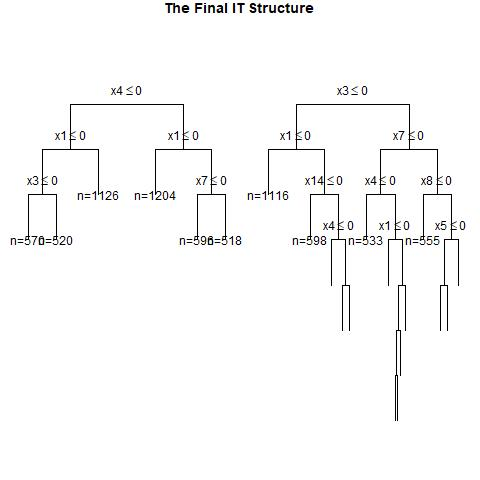

Data behind this chart, as committed beside it:
, x1, x2, x3, x4, x5, x6, x7, x8, x9, x10, x11, x12, x13, x14, x15, x16, x17, x18, x19, x20, w, y, CATE
1, 1, 1, 1, 1, 1, 0, 0, 1, 1, 0, 0, 1, 1, 0, 0, 0, 0, 1, 0, 0, 0, 0, 0.6209
2, 0, 0, 1, 0, 1, 1, 1, 0, 1, 1, 0, 0, 0, 0, 1, 1, 0, 0, 1, 0, 1, 1, 0.1646
3, 1, 1, 0, 0, 0, 1, 0, 1, 1, 0, 0, 1, 0, 0, 1, 1, 1, 1, 0, 0, 1, 0, 0.3001
4, 0, 0, 1, 0, 0, 1, 1, 1, 0, 0, 0, 1, 0, 1, 0, 0, 0, 1, 0, 0, 0, 0, 0.1646
5, 1, 1, 1, 0, 1, 1, 0, 0, 0, 1, 0, 0, 0, 0, 0, 1, 1, 1, 1, 0, 1, 1, 0.3847
6, 1, 1, 1, 1, 1, 1, 1, 0, 0, 0, 0, 1, 0, 0, 0, 0, 1, 0, 1, 1, 0, 1, 0.4798
7, 0, 0, 1, 1, 0, 1, 1, 1, 0, 0, 0, 0, 0, 0, 1, 0, 1, 1, 1, 1, 0, 1, 0.2507
8, 1, 1, 1, 0, 0, 0, 1, 0, 1, 1, 0, 0, 1, 1, 1, 0, 0, 0, 1, 1, 1, 1, 0.4798
9, 0, 1, 0, 0, 1, 1, 1, 1, 1, 1, 0, 1, 1, 1, 0, 0, 0, 1, 1, 1, 1, 1, 0.2256
10, 1, 1, 0, 0, 1, 1, 0, 1, 0, 1, 1, 0, 1, 0, 1, 1, 0, 1, 0, 1, 0, 1, 0.3001
11, 1, 0, 0, 0, 1, 0, 1, 1, 0, 0, 1, 0, 0, 0, 1, 0, 0, 0, 1, 1, 0, 1, 0.2448
12, 0, 0, 0, 0, 1, 1, 0, 0, 1, 0, 0, 0, 0, 1, 0, 0, 1, 0, 0, 1, 1, 0, -0.07794
13, 0, 1, 1, 0, 1, 0, 0, 0, 0, 0, 1, 0, 1, 1, 1, 0, 0, 0, 0, 0, 0, 0, 0.3847
14, 1, 0, 0, 1, 1, 1, 0, 1, 0, 1, 1, 1, 0, 0, 0, 1, 0, 1, 1, 0, 0, 1, 0.4698
15, 1, 0, 1, 1, 1, 0, 0, 0, 0, 1, 0, 1, 1, 0, 1, 0, 1, 1, 0, 0, 0, 1, 0.4698
16, 0, 1, 0, 0, 0, 0, 0, 1, 1, 1, 1, 1, 0, 1, 1, 0, 1, 1, 1, 0, 0, 0, 0.2256
17, 0, 1, 0, 0, 0, 0, 0, 0, 0, 0, 0, 1, 1, 1, 1, 0, 1, 0, 1, 1, 1, 0, 0.2256
18, 1, 1, 1, 0, 0, 0, 1, 0, 0, 0, 0, 0, 1, 1, 0, 0, 1, 0, 1, 0, 0, 0, 0.4798
19, 0, 0, 1, 1, 1, 1, 1, 1, 0, 0, 0, 1, 0, 1, 0, 0, 1, 0, 0, 0, 1, 1, 0.2507
20, 1, 1, 0, 0, 1, 0, 1, 0, 0, 0, 0, 0, 1, 1, 0, 0, 1, 1, 1, 0, 0, 1, 0.3679
21, 1, 0, 0, 0, 0, 0, 0, 0, 1, 0, 0, 0, 1, 0, 0, 1, 1, 1, 0, 0, 1, 0, 0.2448
22, 1, 1, 0, 0, 0, 1, 0, 1, 1, 0, 1, 1, 1, 0, 0, 0, 0, 1, 0, 0, 0, 1, 0.3001
23, 0, 1, 0, 0, 1, 1, 0, 1, 0, 0, 1, 1, 1, 0, 1, 1, 1, 0, 0, 1, 1, 1, 0.2256
24, 1, 1, 1, 0, 0, 1, 1, 0, 0, 1, 0, 1, 1, 1, 1, 1, 0, 0, 0, 0, 0, 0, 0.4798
25, 0, 0, 1, 0, 0, 0, 1, 0, 0, 1, 1, 1, 0, 0, 1, 1, 0, 1, 0, 0, 0, 0, 0.1646
26, 1, 1, 0, 0, 0, 1, 1, 1, 0, 1, 0, 1, 0, 0, 0, 1, 0, 0, 0, 0, 1, 1, 0.3001
27, 0, 0, 1, 0, 1, 1, 0, 0, 1, 1, 0, 0, 0, 1, 0, 1, 0, 1, 1, 0, 0, 0, 0.1646
28, 0, 1, 0, 1, 1, 1, 0, 0, 0, 0, 1, 1, 0, 1, 0, 1, 1, 1, 1, 0, 1, 1, 0.2256
29, 1, 0, 1, 0, 1, 1, 0, 1, 0, 1, 1, 1, 1, 0, 0, 0, 0, 1, 0, 1, 0, 0, 0.2448
30, 1, 0, 1, 1, 1, 0, 1, 1, 0, 1, 1, 1, 1, 0, 1, 1, 0, 1, 1, 1, 1, 1, 0.2583
31, 1, 1, 0, 1, 1, 1, 0, 1, 0, 1, 1, 1, 0, 1, 1, 0, 0, 1, 1, 1, 1, 1, 0.4315
32, 1, 1, 0, 1, 1, 1, 1, 1, 0, 1, 0, 0, 0, 1, 0, 0, 1, 0, 1, 1, 1, 1, 0.4315
33, 1, 1, 0, 0, 0, 0, 1, 1, 0, 1, 1, 0, 0, 0, 0, 1, 1, 0, 0, 0, 1, 1, 0.3001
34, 1, 1, 1, 1, 0, 0, 0, 0, 0, 1, 1, 1, 1, 1, 0, 0, 0, 0, 0, 0, 1, 1, 0.4444
35, 0, 1, 1, 1, 0, 0, 1, 1, 1, 0, 1, 0, 1, 0, 0, 1, 0, 1, 1, 0, 0, 1, 0.2923
36, 1, 1, 1, 0, 0, 1, 1, 0, 1, 0, 1, 1, 0, 1, 1, 0, 0, 0, 1, 1, 1, 1, 0.4798
37, 0, 1, 0, 0, 0, 1, 0, 0, 1, 0, 0, 0, 0, 1, 0, 1, 1, 1, 0, 1, 1, 0, 0.2256
38, 1, 1, 0, 1, 1, 1, 0, 0, 0, 0, 0, 1, 0, 0, 1, 0, 0, 0, 1, 0, 1, 1, 0.3001
39, 1, 0, 0, 0, 0, 0, 1, 0, 1, 0, 0, 0, 1, 0, 1, 0, 1, 0, 0, 0, 1, 0, 0.2448
40, 1, 0, 1, 1, 1, 0, 0, 0, 1, 0, 0, 1, 0, 1, 0, 1, 1, 1, 1, 1, 0, 0, 0.4698
41, 1, 1, 0, 1, 0, 1, 0, 0, 0, 0, 0, 1, 1, 1, 1, 1, 0, 1, 0, 1, 1, 1, 0.4315
42, 0, 1, 1, 0, 0, 1, 0, 0, 0, 1, 0, 1, 0, 1, 0, 1, 1, 1, 1, 0, 1, 1, 0.3847
43, 1, 1, 0, 1, 0, 0, 1, 0, 0, 0, 0, 1, 1, 1, 0, 0, 1, 1, 0, 0, 0, 0, 0.4315
44, 1, 0, 1, 1, 1, 0, 0, 1, 1, 0, 0, 0, 0, 0, 1, 1, 1, 1, 1, 0, 1, 1, 0.4698
45, 0, 0, 1, 1, 1, 0, 0, 1, 0, 1, 0, 0, 0, 1, 0, 1, 1, 1, 1, 1, 1, 1, 0.2507
46, 1, 1, 1, 1, 1, 0, 1, 0, 0, 0, 1, 1, 0, 0, 1, 0, 1, 0, 1, 0, 1, 1, 0.4798
47, 1, 1, 0, 0, 1, 0, 1, 1, 0, 0, 1, 1, 0, 0, 0, 1, 1, 0, 0, 0, 1, 0, 0.3001
48, 0, 1, 0, 0, 1, 0, 0, 1, 1, 0, 0, 1, 1, 1, 0, 0, 1, 0, 0, 1, 0, 0, 0.2256
49, 0, 0, 1, 1, 1, 0, 0, 0, 1, 1, 1, 0, 1, 1, 0, 0, 1, 0, 0, 0, 0, 0, 0.2507
50, 1, 0, 0, 0, 0, 1, 1, 0, 1, 1, 1, 0, 0, 0, 1, 0, 0, 0, 0, 1, 0, 1, 0.2448
51, 1, 0, 1, 0, 1, 0, 0, 1, 0, 1, 1, 1, 0, 0, 0, 1, 1, 0, 1, 0, 1, 1, 0.2448
52, 0, 1, 0, 0, 0, 0, 1, 0, 0, 0, 1, 1, 1, 0, 1, 0, 1, 0, 1, 0, 0, 0, 0.2256
53, 1, 0, 0, 1, 0, 1, 0, 1, 1, 0, 1, 1, 1, 0, 0, 0, 1, 0, 1, 0, 1, 1, 0.4698
54, 0, 0, 1, 1, 1, 1, 1, 0, 0, 0, 1, 0, 1, 0, 1, 0, 0, 1, 0, 1, 0, 0, 0.2507
55, 1, 1, 1, 1, 0, 0, 0, 0, 0, 1, 1, 1, 0, 1, 0, 1, 1, 0, 1, 0, 0, 0, 0.4444
56, 0, 1, 1, 1, 0, 0, 0, 0, 1, 0, 1, 1, 1, 1, 0, 1, 0, 0, 1, 1, 0, 0, 0.5001
57, 1, 0, 1, 0, 0, 1, 1, 0, 0, 0, 1, 0, 1, 1, 1, 0, 1, 0, 0, 0, 1, 0, 0.2448
58, 1, 1, 1, 0, 0, 1, 1, 0, 1, 0, 1, 1, 0, 0, 0, 1, 1, 0, 0, 0, 1, 1, 0.4798
59, 0, 1, 0, 1, 1, 1, 0, 1, 1, 0, 1, 0, 0, 0, 1, 0, 1, 1, 1, 1, 1, 1, 0.2256
60, 0, 1, 0, 1, 1, 1, 1, 1, 0, 0, 0, 1, 0, 1, 1, 0, 1, 1, 0, 1, 1, 1, 0.2256
... 940 more rows
